Photos from the image-classification dataset "isolated_obj" in the GitHub repository aharmer/dishBugs. Its 22 classes are: acari mites and ticks, amphipoda, annelida worms, araneae spiders, archaeognatha bristletails, blattodea cockroaches, carabidae ground beetles, chilopoda centipedes, coleoptera beetles, coleoptera larva, collembola springtails, diplopoda millipedes, diptera flies, formicidae ants, gastropoda snails and slugs, hymenoptera bees and wasps, isopoda woodlice, opiliones harvestmen, orthoptera grasshoppers and crickets, pseudoscorpiones false scorpions, tipulidae crane flies, vespidae wasps.

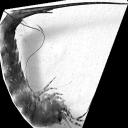
Label: archaeognatha bristletails

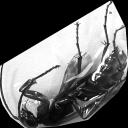
Label: hymenoptera bees and wasps

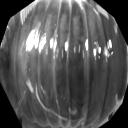
Label: isopoda woodlice

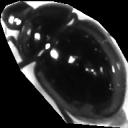
Label: coleoptera beetles

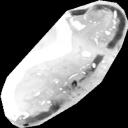
Label: amphipoda

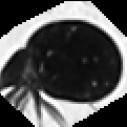
Label: acari mites and ticks
